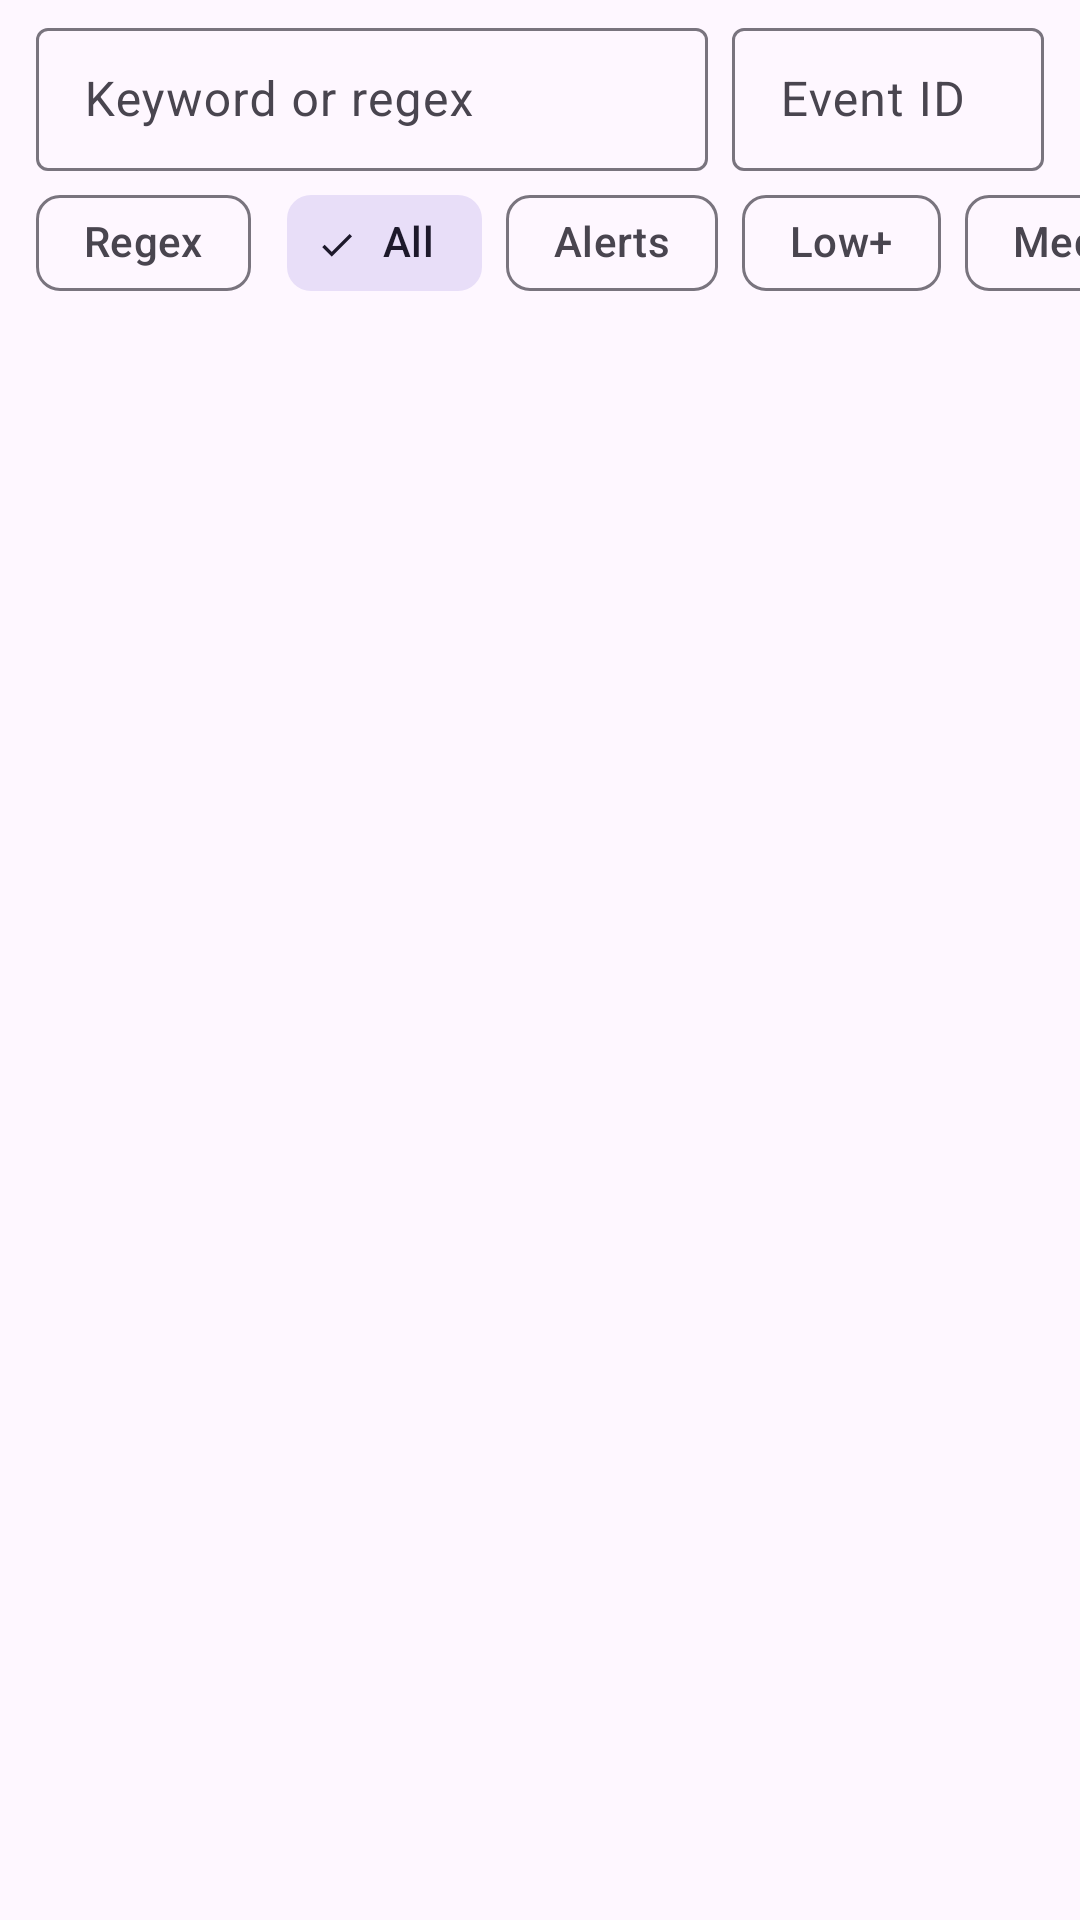

Layout XML and referenced resources for this Android screen:
<!-- AndroidManifest.xml: application theme Theme.TraceDroid -->
<!-- res/layout/fragment_timeline.xml -->
<?xml version="1.0" encoding="utf-8"?>
<LinearLayout xmlns:android="http://schemas.android.com/apk/res/android"
    xmlns:app="http://schemas.android.com/apk/res-auto"
    android:layout_width="match_parent"
    android:layout_height="match_parent"
    android:orientation="vertical">

    <LinearLayout
        android:layout_width="match_parent"
        android:layout_height="wrap_content"
        android:orientation="horizontal"
        android:paddingHorizontal="12dp"
        android:paddingTop="4dp">

        <com.google.android.material.textfield.TextInputLayout
            android:id="@+id/search_layout"
            style="?attr/textInputOutlinedDenseStyle"
            android:layout_width="0dp"
            android:layout_height="wrap_content"
            android:layout_weight="1"
            android:hint="@string/search_hint"
            app:endIconMode="clear_text">

            <com.google.android.material.textfield.TextInputEditText
                android:id="@+id/search_input"
                android:layout_width="match_parent"
                android:layout_height="wrap_content"
                android:imeOptions="actionSearch"
                android:inputType="text|textNoSuggestions"
                android:maxLines="1" />
        </com.google.android.material.textfield.TextInputLayout>

        <com.google.android.material.textfield.TextInputLayout
            style="?attr/textInputOutlinedDenseStyle"
            android:layout_width="104dp"
            android:layout_height="wrap_content"
            android:layout_marginStart="8dp"
            android:hint="@string/event_id_hint">

            <com.google.android.material.textfield.TextInputEditText
                android:id="@+id/event_id_input"
                android:layout_width="match_parent"
                android:layout_height="wrap_content"
                android:inputType="number"
                android:maxLength="5"
                android:maxLines="1" />
        </com.google.android.material.textfield.TextInputLayout>
    </LinearLayout>

    <HorizontalScrollView
        android:layout_width="match_parent"
        android:layout_height="wrap_content"
        android:scrollbars="none">

        <LinearLayout
            android:layout_width="wrap_content"
            android:layout_height="wrap_content"
            android:gravity="center_vertical"
            android:orientation="horizontal"
            android:paddingHorizontal="12dp">

            <com.google.android.material.chip.Chip
                android:id="@+id/chip_regex"
                style="@style/Widget.Material3.Chip.Filter"
                android:layout_width="wrap_content"
                android:layout_height="wrap_content"
                android:layout_marginEnd="12dp"
                android:text="@string/regex" />

            <com.google.android.material.chip.ChipGroup
                android:id="@+id/severity_group"
                android:layout_width="wrap_content"
                android:layout_height="wrap_content"
                app:checkedChip="@+id/chip_sev_all"
                app:selectionRequired="true"
                app:singleLine="true"
                app:singleSelection="true">

                <com.google.android.material.chip.Chip
                    android:id="@id/chip_sev_all"
                    style="@style/Widget.Material3.Chip.Filter"
                    android:layout_width="wrap_content"
                    android:layout_height="wrap_content"
                    android:text="@string/filter_all" />

                <com.google.android.material.chip.Chip
                    android:id="@+id/chip_sev_any_alert"
                    style="@style/Widget.Material3.Chip.Filter"
                    android:layout_width="wrap_content"
                    android:layout_height="wrap_content"
                    android:text="@string/filter_alerts" />

                <com.google.android.material.chip.Chip
                    android:id="@+id/chip_sev_low"
                    style="@style/Widget.Material3.Chip.Filter"
                    android:layout_width="wrap_content"
                    android:layout_height="wrap_content"
                    android:text="@string/filter_low" />

                <com.google.android.material.chip.Chip
                    android:id="@+id/chip_sev_medium"
                    style="@style/Widget.Material3.Chip.Filter"
                    android:layout_width="wrap_content"
                    android:layout_height="wrap_content"
                    android:text="@string/filter_medium" />

                <com.google.android.material.chip.Chip
                    android:id="@+id/chip_sev_high"
                    style="@style/Widget.Material3.Chip.Filter"
                    android:layout_width="wrap_content"
                    android:layout_height="wrap_content"
                    android:text="@string/filter_high" />

                <com.google.android.material.chip.Chip
                    android:id="@+id/chip_sev_critical"
                    style="@style/Widget.Material3.Chip.Filter"
                    android:layout_width="wrap_content"
                    android:layout_height="wrap_content"
                    android:text="@string/filter_critical" />
            </com.google.android.material.chip.ChipGroup>
        </LinearLayout>
    </HorizontalScrollView>

    <TextView
        android:id="@+id/result_count"
        android:layout_width="match_parent"
        android:layout_height="wrap_content"
        android:paddingHorizontal="16dp"
        android:paddingBottom="4dp"
        android:textAppearance="?attr/textAppearanceLabelMedium"
        android:textColor="?attr/colorOnSurfaceVariant" />

    <androidx.recyclerview.widget.RecyclerView
        android:id="@+id/event_list"
        android:layout_width="match_parent"
        android:layout_height="0dp"
        android:layout_weight="1"
        android:scrollbars="vertical" />
</LinearLayout>
<!-- resources referenced by this layout -->
<resources>
  <string name="event_id_hint">Event ID</string>
  <string name="filter_alerts">Alerts</string>
  <string name="filter_all">All</string>
  <string name="filter_critical">Critical</string>
  <string name="filter_high">High+</string>
  <string name="filter_low">Low+</string>
  <string name="filter_medium">Medium+</string>
  <string name="regex">Regex</string>
  <string name="search_hint">Keyword or regex</string>
  <style name="Theme.TraceDroid" parent="Theme.Material3.DayNight.NoActionBar">
          <item name="colorPrimary">#1F6F8B</item>
          <item name="colorOnPrimary">#FFFFFF</item>
          <item name="colorPrimaryContainer">#C3E8F7</item>
          <item name="colorOnPrimaryContainer">#001F29</item>
          <item name="colorSecondary">#4D616C</item>
          <item name="colorTertiary">#5D5B7D</item>
          <item name="android:statusBarColor">@android:color/transparent</item>
          <item name="android:navigationBarColor">@android:color/transparent</item>
          <item name="android:windowLightStatusBar">true</item>
      </style>
</resources>
